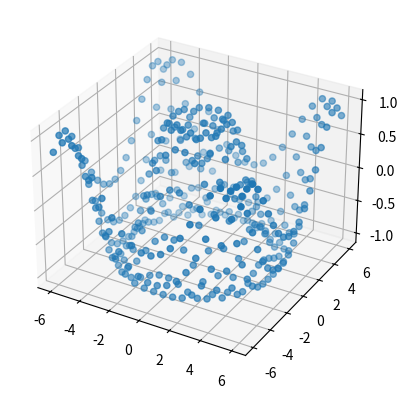

This chart was generated by the following Python code:
import matplotlib.pyplot as plt
import numpy as np
fig = plt.figure()

def f(x, y):
    return np.sin(np.sqrt(x ** 2 + y ** 2))
x = np.linspace(-6, 6, 20)
y = np.linspace(-6, 6, 20)
X, Y = np.meshgrid(x, y)
Z = f(X, Y)
fig = plt.figure()
ax = plt.axes(projection='3d')
ax.scatter(X, Y, Z)